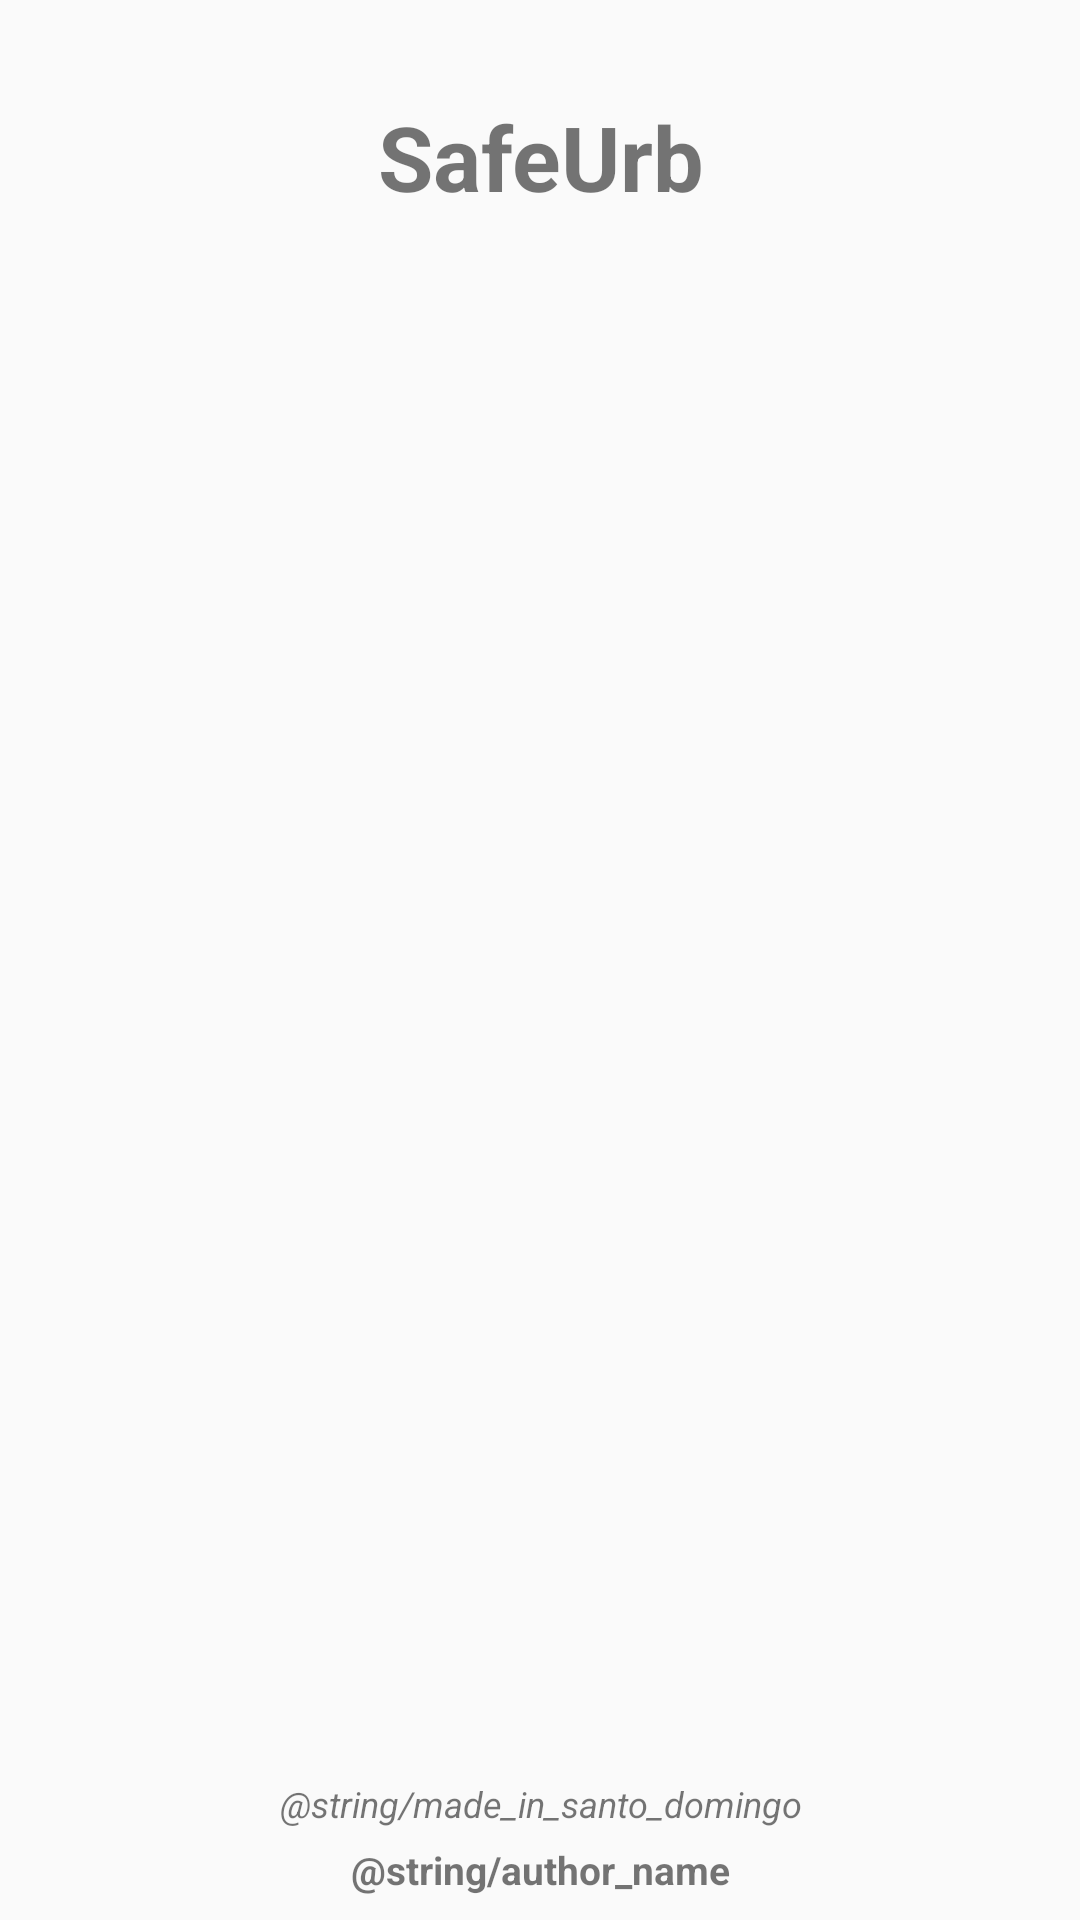

Produce the Android XML layout that renders to this screen, including the resource entries it uses.
<!-- AndroidManifest.xml: application theme AppTheme -->
<!-- res/layout/activity_about.xml -->
<?xml version="1.0" encoding="utf-8"?>
<android.support.constraint.ConstraintLayout xmlns:android="http://schemas.android.com/apk/res/android"
    xmlns:app="http://schemas.android.com/apk/res-auto"
    xmlns:tools="http://schemas.android.com/tools"
    android:layout_width="match_parent"
    android:layout_height="match_parent"
    tools:context="com.oletob.safeurb.ui.AboutActivity">

    <TextView
        android:id="@+id/txtAboutHeader"
        android:layout_width="0dp"
        android:layout_height="wrap_content"
        android:layout_marginLeft="8dp"
        android:layout_marginRight="8dp"
        android:layout_marginTop="32dp"
        android:gravity="center"
        android:text="SafeUrb"
        android:textSize="30sp"
        android:textStyle="bold"
        app:layout_constraintLeft_toLeftOf="parent"
        app:layout_constraintRight_toRightOf="parent"
        app:layout_constraintTop_toTopOf="parent" />

    <TextView
        android:id="@+id/txtMadeIn"
        android:layout_width="0dp"
        android:layout_height="wrap_content"
        android:layout_marginLeft="8dp"
        android:layout_marginRight="8dp"
        android:gravity="center"
        android:padding="5dp"
        android:text="@string/made_in_santo_domingo"
        android:textSize="12sp"
        android:textStyle="italic"
        app:layout_constraintHorizontal_bias="0.0"
        app:layout_constraintLeft_toLeftOf="parent"
        app:layout_constraintRight_toRightOf="parent"
        app:layout_constraintBottom_toTopOf="@+id/txtAuthor"
        tools:layout_editor_absoluteY="461dp" />

    <TextView
        android:id="@+id/txtAuthor"
        android:layout_width="0dp"
        android:layout_height="wrap_content"
        android:layout_marginBottom="8dp"
        android:layout_marginLeft="8dp"
        android:layout_marginRight="8dp"
        android:clickable="true"
        android:gravity="center"
        android:text="@string/author_name"
        android:textSize="13sp"
        android:textStyle="bold"
        app:layout_constraintBottom_toBottomOf="parent"
        app:layout_constraintLeft_toLeftOf="parent"
        app:layout_constraintRight_toRightOf="parent" />
</android.support.constraint.ConstraintLayout>
<!-- resources referenced by this layout -->
<resources>
  <style name="AppTheme" parent="Theme.AppCompat.Light.DarkActionBar">
          <item name="colorPrimary">#009688</item>
          <item name="colorPrimaryDark">#00796B</item>
          <item name="colorAccent">#FF9800</item>
      </style>
</resources>
